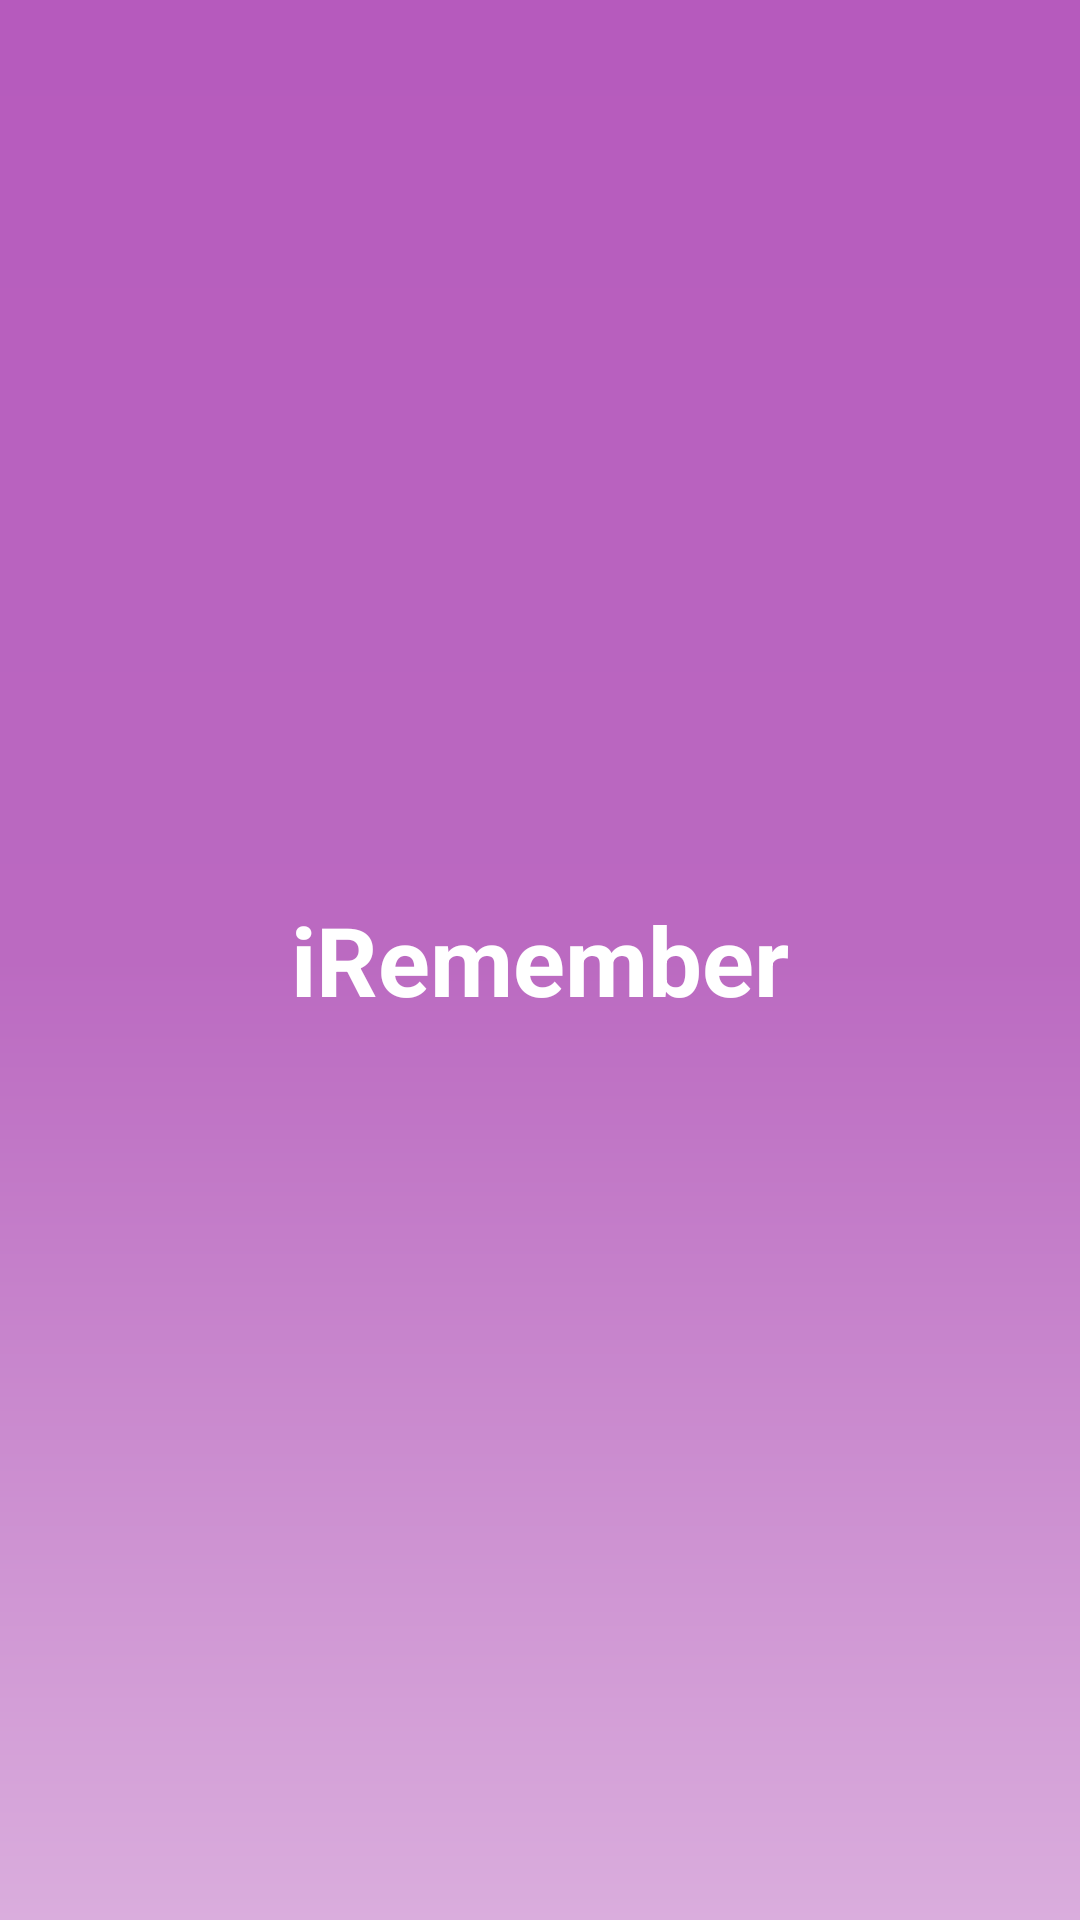

Here is an Android app screen rendered from its layout file. Give the layout XML and the strings, colors and styles it references.
<!-- AndroidManifest.xml: application theme Theme.LoanAdmin -->
<!-- res/layout/splash_screen.xml -->
<?xml version="1.0" encoding="utf-8"?>
<RelativeLayout xmlns:android="http://schemas.android.com/apk/res/android"
    android:layout_width="match_parent"
    android:layout_height="match_parent"
    android:background="@drawable/splash_screen_background">

    <TextView
        android:layout_width="wrap_content"
        android:layout_height="wrap_content"
        android:layout_centerInParent="true"
        android:text="@string/app_name"
        android:textColor="@android:color/white"
        android:textSize="32sp"
        android:textStyle="bold" />
</RelativeLayout>
<!-- resources referenced by this layout -->
<resources>
  <!-- drawable splash_screen_background (drawable) -->
  <?xml version="1.0" encoding="utf-8"?>
  <shape xmlns:android="http://schemas.android.com/apk/res/android"
      android:shape="rectangle"
      >
  
      <gradient
          android:startColor="@color/colorPrimary"
          android:centerColor="@color/colorPrimaryDark"
          android:endColor="@color/colorPrimaryLight"
          android:angle="270"
          />
  
  </shape>
  <string name="app_name">iRemember</string>
  <style name="Theme.LoanAdmin" parent="Theme.MaterialComponents.DayNight.NoActionBar">
          
          <item name="colorPrimary">@color/purple_500</item>
          <item name="colorPrimaryVariant">@color/purple_700</item>
          <item name="colorOnPrimary">@color/white</item>
          
          <item name="colorSecondary">@color/teal_200</item>
          <item name="colorSecondaryVariant">@color/teal_700</item>
          <item name="colorOnSecondary">@color/black</item>
          
          <item name="android:statusBarColor" tools:targetApi="l">?attr/colorPrimaryVariant</item>
          
      </style>
  <color name="colorPrimary">#B65ABD</color>
  <color name="colorPrimaryDark">#BB6AC1</color>
  <color name="colorPrimaryLight">#DAADDD</color>
  <color name="purple_500">#9C27B0</color>
  <color name="purple_700">#7B1FA2</color>
  <color name="white">#FFFFFFFF</color>
  <color name="teal_200">#80CBC4</color>
  <color name="teal_700">#00796B</color>
  <color name="black">#FF000000</color>
</resources>
